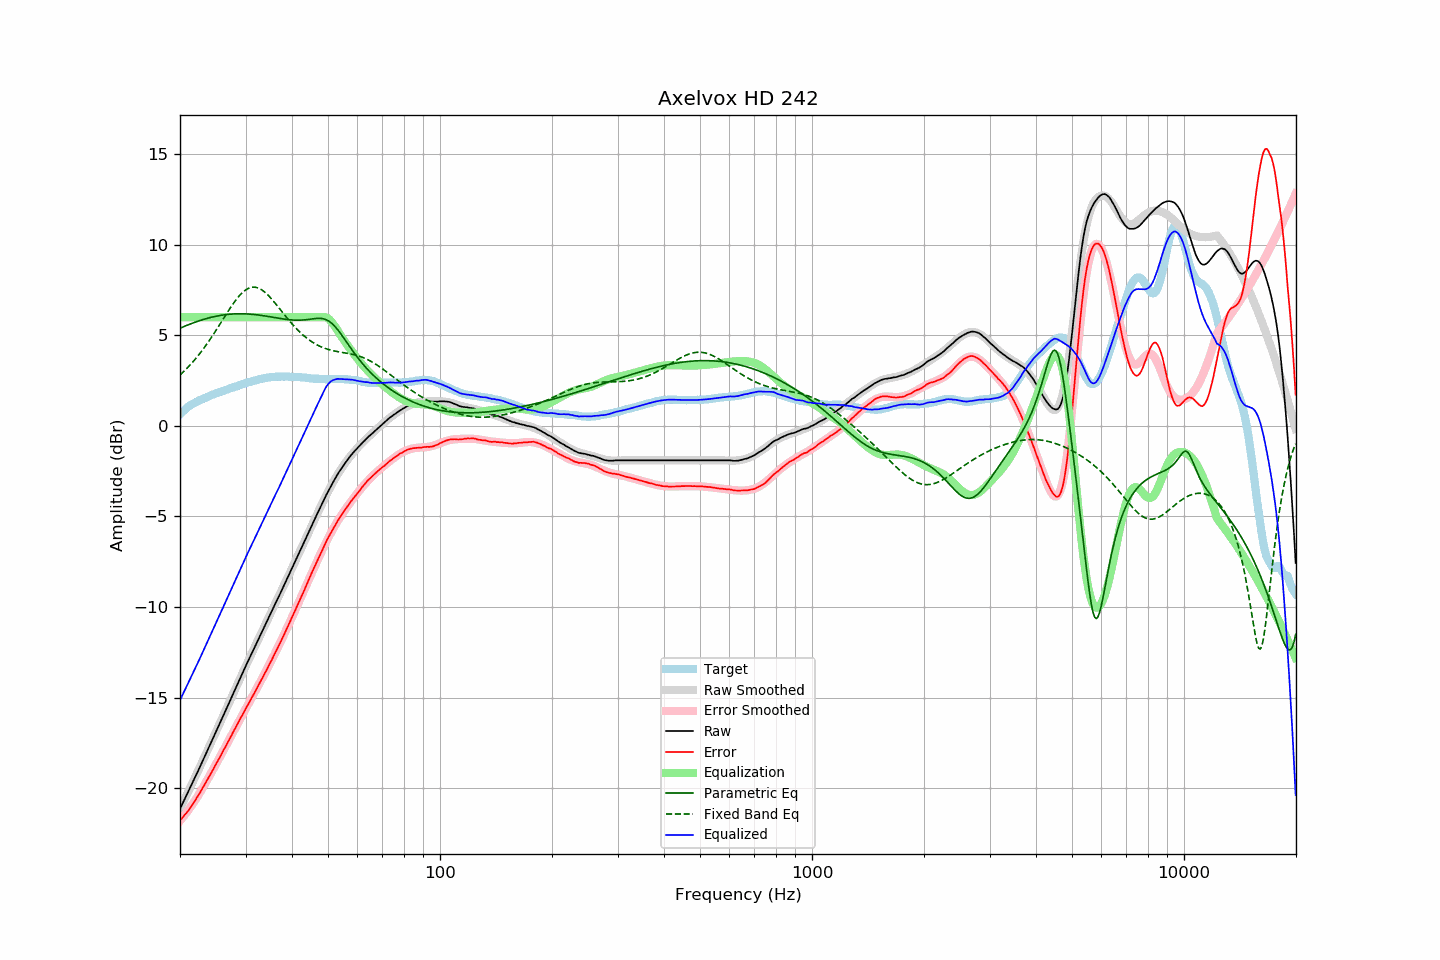

Source data for this figure (header and first rows):
frequency, raw, error, smoothed, error_smoothed, equalization, parametric_eq, fixed_band_eq, equalized_raw, equalized_smoothed, target
20.00, -21.15, -21.78, -21.14, -21.80, 6.00, 5.39, 2.80, -15.15, -15.14, 0.64
20.20, -20.96, -21.68, -20.96, -21.70, 6.00, 5.43, 2.88, -14.96, -14.96, 0.73
20.40, -20.77, -21.58, -20.77, -21.59, 6.00, 5.46, 2.97, -14.77, -14.77, 0.81
20.61, -20.59, -21.47, -20.59, -21.48, 6.00, 5.50, 3.05, -14.59, -14.59, 0.88
20.81, -20.40, -21.37, -20.41, -21.36, 6.00, 5.54, 3.14, -14.40, -14.41, 0.97
21.02, -20.22, -21.26, -20.22, -21.24, 6.00, 5.57, 3.24, -14.22, -14.22, 1.05
21.23, -20.04, -21.14, -20.03, -21.12, 6.00, 5.61, 3.33, -14.04, -14.03, 1.11
21.44, -19.84, -21.01, -19.85, -20.99, 6.00, 5.64, 3.43, -13.84, -13.85, 1.17
21.66, -19.66, -20.87, -19.66, -20.86, 6.00, 5.68, 3.53, -13.66, -13.66, 1.22
21.87, -19.47, -20.74, -19.47, -20.73, 6.00, 5.71, 3.63, -13.47, -13.47, 1.27
22.09, -19.28, -20.60, -19.28, -20.59, 6.00, 5.74, 3.73, -13.28, -13.28, 1.32
22.31, -19.09, -20.46, -19.09, -20.46, 6.00, 5.77, 3.84, -13.09, -13.09, 1.37
22.54, -18.91, -20.31, -18.90, -20.31, 6.00, 5.80, 3.95, -12.91, -12.90, 1.40
22.76, -18.71, -20.16, -18.71, -20.16, 6.00, 5.83, 4.07, -12.71, -12.71, 1.44
22.99, -18.53, -20.00, -18.52, -20.01, 6.00, 5.86, 4.18, -12.53, -12.52, 1.47
23.22, -18.33, -19.84, -18.33, -19.85, 6.00, 5.88, 4.30, -12.33, -12.33, 1.51
23.45, -18.13, -19.69, -18.14, -19.70, 6.00, 5.91, 4.43, -12.13, -12.14, 1.55
23.69, -17.95, -19.54, -17.94, -19.54, 6.00, 5.93, 4.55, -11.95, -11.94, 1.59
23.92, -17.74, -19.38, -17.75, -19.38, 6.00, 5.96, 4.68, -11.74, -11.75, 1.63
24.16, -17.55, -19.24, -17.55, -19.23, 6.00, 5.98, 4.81, -11.55, -11.55, 1.68
24.40, -17.35, -19.07, -17.36, -19.06, 6.00, 6.00, 4.94, -11.35, -11.36, 1.71
24.65, -17.17, -18.91, -17.16, -18.90, 6.00, 6.02, 5.08, -11.17, -11.16, 1.74
24.89, -16.96, -18.73, -16.97, -18.74, 6.00, 6.04, 5.21, -10.96, -10.97, 1.77
25.14, -16.77, -18.58, -16.77, -18.58, 6.00, 6.06, 5.35, -10.77, -10.77, 1.81
25.39, -16.57, -18.41, -16.58, -18.42, 6.00, 6.08, 5.49, -10.57, -10.58, 1.84
25.65, -16.39, -18.27, -16.38, -18.26, 6.00, 6.09, 5.63, -10.39, -10.38, 1.88
25.91, -16.19, -18.09, -16.18, -18.09, 6.00, 6.11, 5.77, -10.19, -10.18, 1.90
26.16, -15.98, -17.91, -15.99, -17.93, 6.00, 6.12, 5.92, -9.98, -9.99, 1.93
26.43, -15.80, -17.77, -15.79, -17.76, 6.00, 6.13, 6.06, -9.80, -9.79, 1.97
26.69, -15.60, -17.59, -15.60, -17.59, 6.00, 6.14, 6.20, -9.60, -9.60, 2.00
26.96, -15.40, -17.42, -15.40, -17.43, 6.00, 6.15, 6.33, -9.40, -9.40, 2.03
27.23, -15.20, -17.26, -15.20, -17.26, 6.00, 6.16, 6.47, -9.20, -9.20, 2.06
27.50, -15.01, -17.10, -15.00, -17.09, 6.00, 6.17, 6.60, -9.01, -9.00, 2.09
27.77, -14.80, -16.92, -14.81, -16.93, 6.00, 6.17, 6.73, -8.80, -8.81, 2.11
28.05, -14.61, -16.76, -14.61, -16.76, 6.00, 6.18, 6.85, -8.61, -8.61, 2.15
28.33, -14.41, -16.59, -14.41, -16.59, 6.00, 6.18, 6.97, -8.41, -8.41, 2.17
28.62, -14.22, -16.42, -14.22, -16.42, 6.00, 6.19, 7.08, -8.22, -8.22, 2.20
28.90, -14.03, -16.27, -14.02, -16.26, 6.00, 6.19, 7.19, -8.03, -8.02, 2.24
29.19, -13.83, -16.09, -13.83, -16.10, 6.00, 6.19, 7.28, -7.83, -7.83, 2.26
29.48, -13.62, -15.93, -13.63, -15.93, 6.00, 6.19, 7.37, -7.62, -7.63, 2.31
29.78, -13.44, -15.77, -13.44, -15.77, 6.00, 6.18, 7.44, -7.44, -7.44, 2.33
30.08, -13.24, -15.60, -13.25, -15.60, 6.00, 6.18, 7.51, -7.24, -7.25, 2.36
30.38, -13.05, -15.43, -13.06, -15.44, 6.00, 6.17, 7.56, -7.05, -7.06, 2.39
30.68, -12.87, -15.28, -12.87, -15.28, 6.00, 6.17, 7.60, -6.87, -6.87, 2.41
30.99, -12.68, -15.11, -12.68, -15.11, 6.00, 6.16, 7.63, -6.68, -6.68, 2.43
31.30, -12.49, -14.95, -12.49, -14.95, 6.00, 6.15, 7.65, -6.49, -6.49, 2.46
31.61, -12.31, -14.80, -12.30, -14.79, 6.00, 6.15, 7.65, -6.31, -6.30, 2.49
31.93, -12.12, -14.63, -12.11, -14.62, 6.00, 6.14, 7.65, -6.12, -6.11, 2.51
32.24, -11.92, -14.45, -11.92, -14.46, 6.00, 6.13, 7.62, -5.92, -5.92, 2.53
32.57, -11.74, -14.29, -11.74, -14.30, 6.00, 6.11, 7.59, -5.74, -5.74, 2.56
32.89, -11.54, -14.13, -11.55, -14.13, 6.00, 6.10, 7.55, -5.54, -5.55, 2.59
33.22, -11.36, -13.96, -11.36, -13.96, 6.00, 6.09, 7.50, -5.36, -5.36, 2.60
33.55, -11.17, -13.80, -11.18, -13.79, 6.00, 6.08, 7.43, -5.17, -5.18, 2.62
33.89, -10.99, -13.62, -10.99, -13.62, 6.00, 6.06, 7.36, -4.99, -4.99, 2.63
34.23, -10.81, -13.47, -10.80, -13.45, 6.00, 6.05, 7.28, -4.81, -4.80, 2.66
34.57, -10.62, -13.28, -10.62, -13.28, 6.00, 6.03, 7.19, -4.62, -4.62, 2.67
34.92, -10.43, -13.10, -10.43, -13.11, 6.00, 6.02, 7.10, -4.43, -4.43, 2.68
35.27, -10.25, -12.94, -10.24, -12.93, 6.00, 6.00, 7.00, -4.25, -4.24, 2.69
35.62, -10.06, -12.75, -10.06, -12.76, 6.00, 5.99, 6.90, -4.06, -4.06, 2.69
35.97, -9.86, -12.56, -9.87, -12.58, 6.00, 5.97, 6.79, -3.86, -3.87, 2.70
... 635 more rows
